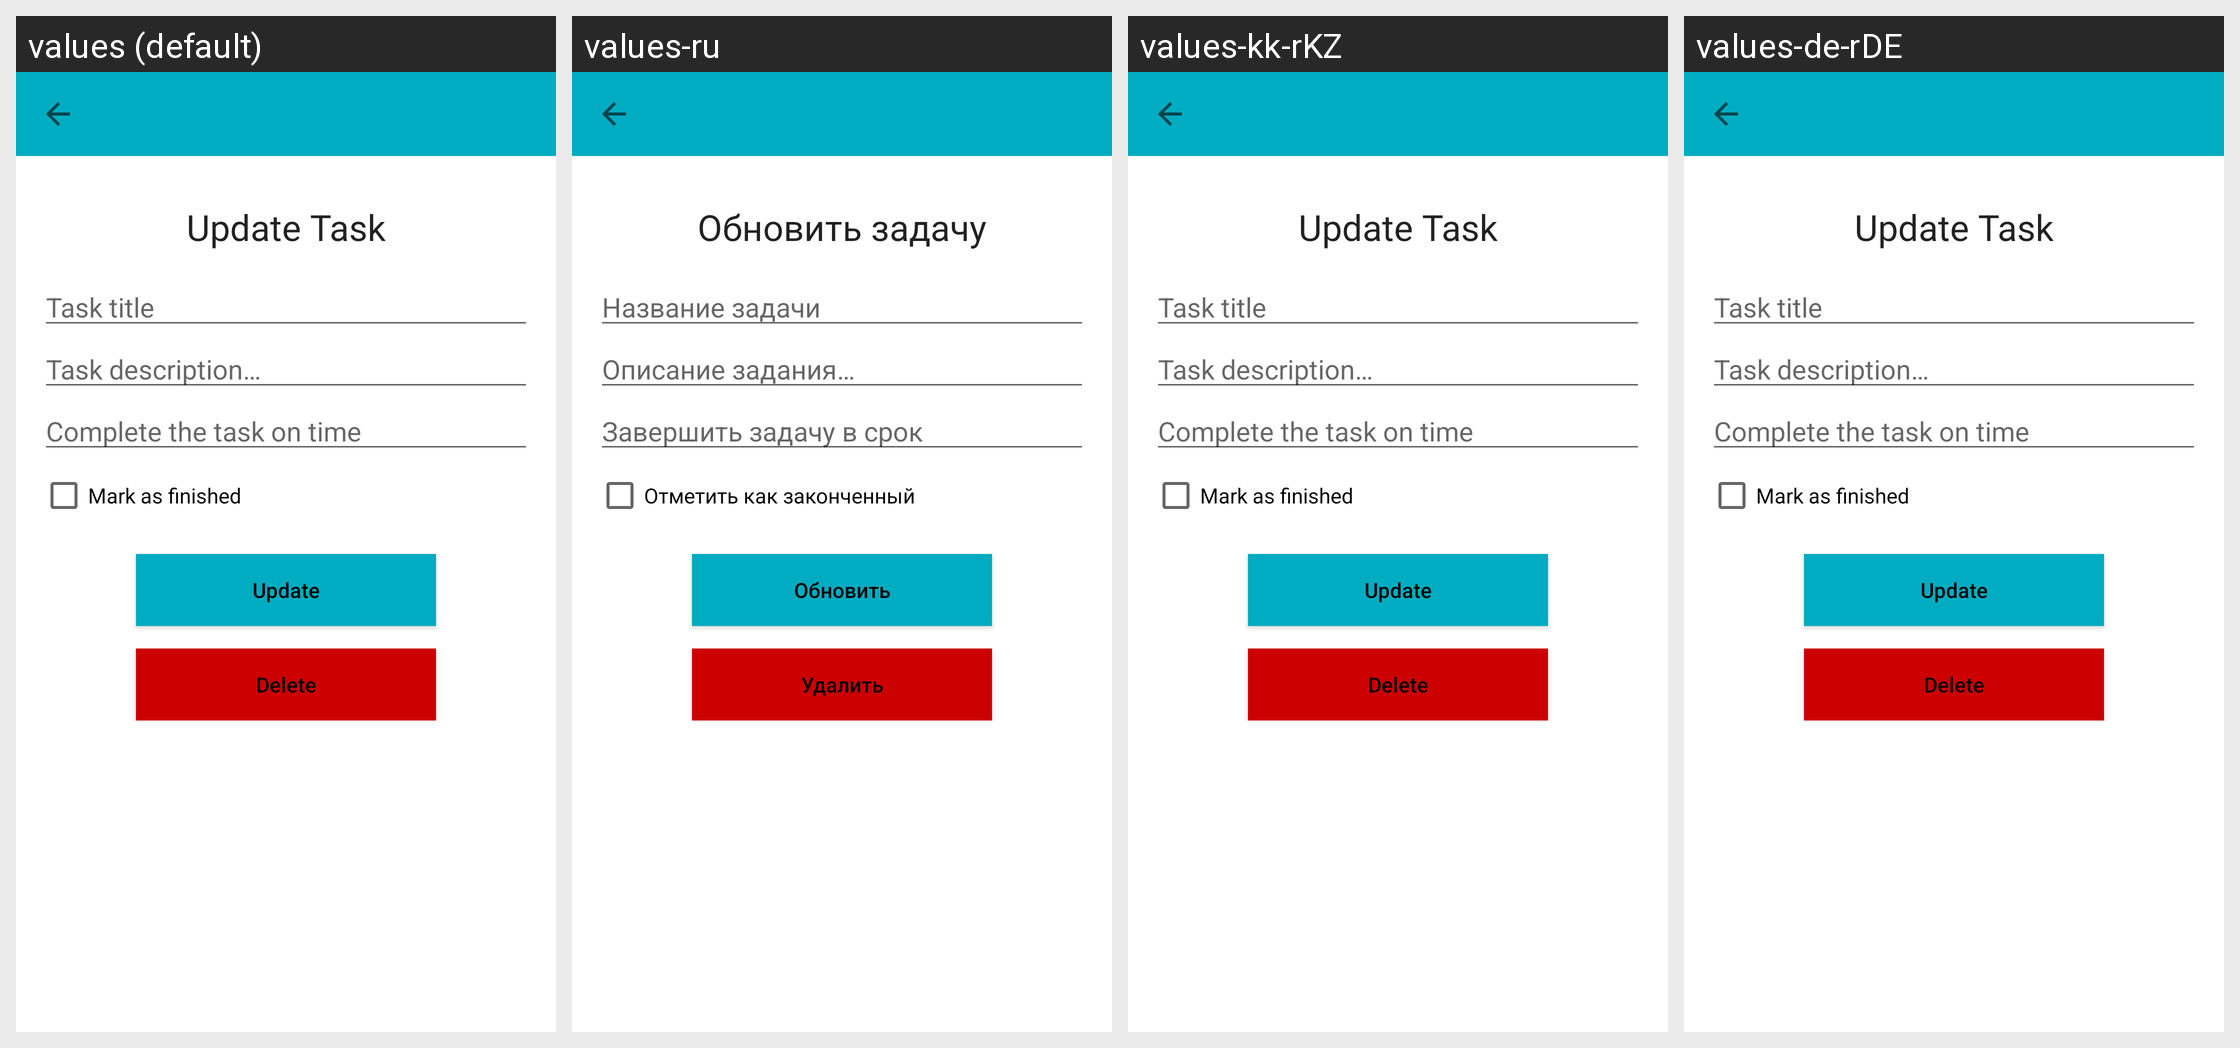

Translations of the strings shown on this Android screen, per locale in the grid:
Android screen res/layout/activity_update_task.xml rendered under 4 locales, left to right: values (default), values-ru, values-kk-rKZ, values-de-rDE. Device: Nexus 5 (rendered at 1080×1920; each locale shown at half size, 540×960, under a caption strip naming it); theme AppTheme.
Strings drawn on this screen, with the default value and each locale's value (text and hints the layout hard-codes, and strings that could not be matched under every locale, appear in the picture but are not listed):

update_task
  values: Update Task
  values-ru: Обновить задачу
  values-kk-rKZ: Update Task  [not translated; the default value is used]
  values-de-rDE: Update Task  [not translated; the default value is used]

task
  values: Task title
  values-ru: Название задачи
  values-kk-rKZ: Task title  [not translated; the default value is used]
  values-de-rDE: Task title  [not translated; the default value is used]

taskDescription
  values: Task description…
  values-ru: Описание задания…
  values-kk-rKZ: Task description…  [not translated; the default value is used]
  values-de-rDE: Task description…  [not translated; the default value is used]

complete_the_task_on_time
  values: Complete the task on time
  values-ru: Завершить задачу в срок
  values-kk-rKZ: Complete the task on time  [not translated; the default value is used]
  values-de-rDE: Complete the task on time  [not translated; the default value is used]

mark_as_finished
  values: Mark as finished
  values-ru: Отметить как законченный
  values-kk-rKZ: Mark as finished  [not translated; the default value is used]
  values-de-rDE: Mark as finished  [not translated; the default value is used]

update
  values: Update
  values-ru: Обновить
  values-kk-rKZ: Update  [not translated; the default value is used]
  values-de-rDE: Update  [not translated; the default value is used]

delete
  values: Delete
  values-ru: Удалить
  values-kk-rKZ: Delete  [not translated; the default value is used]
  values-de-rDE: Delete  [not translated; the default value is used]
